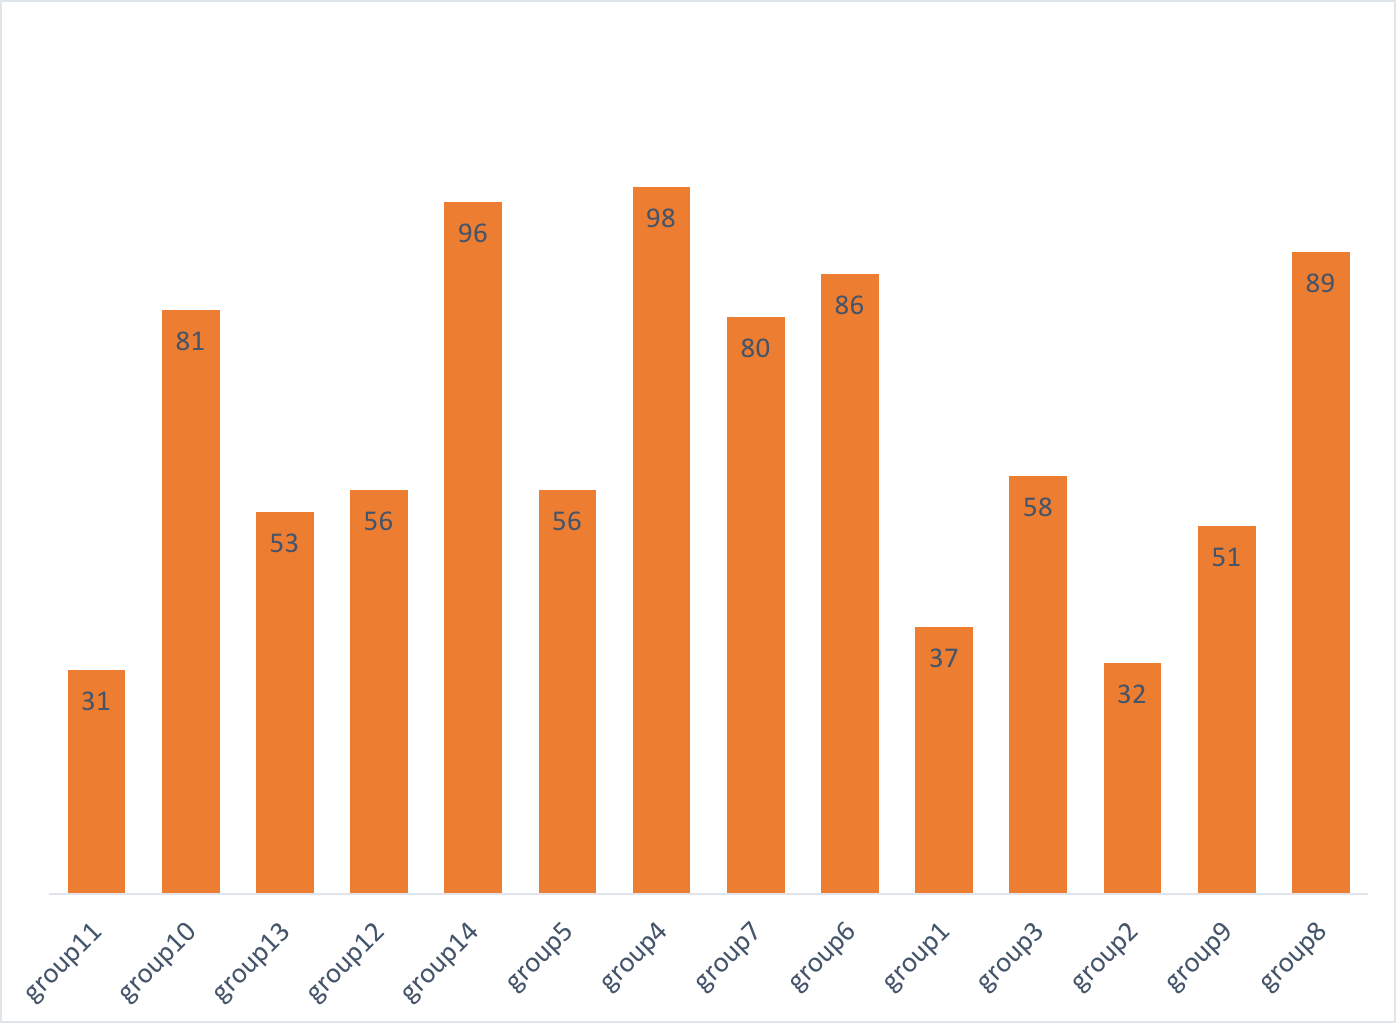

The file beside this chart, header and first rows:
group_id, number of issues
group11, 31
group10, 81
group13, 53
group12, 56
group14, 96
group5, 56
group4, 98
group7, 80
group6, 86
group1, 37
group3, 58
group2, 32
group9, 51
group8, 89
